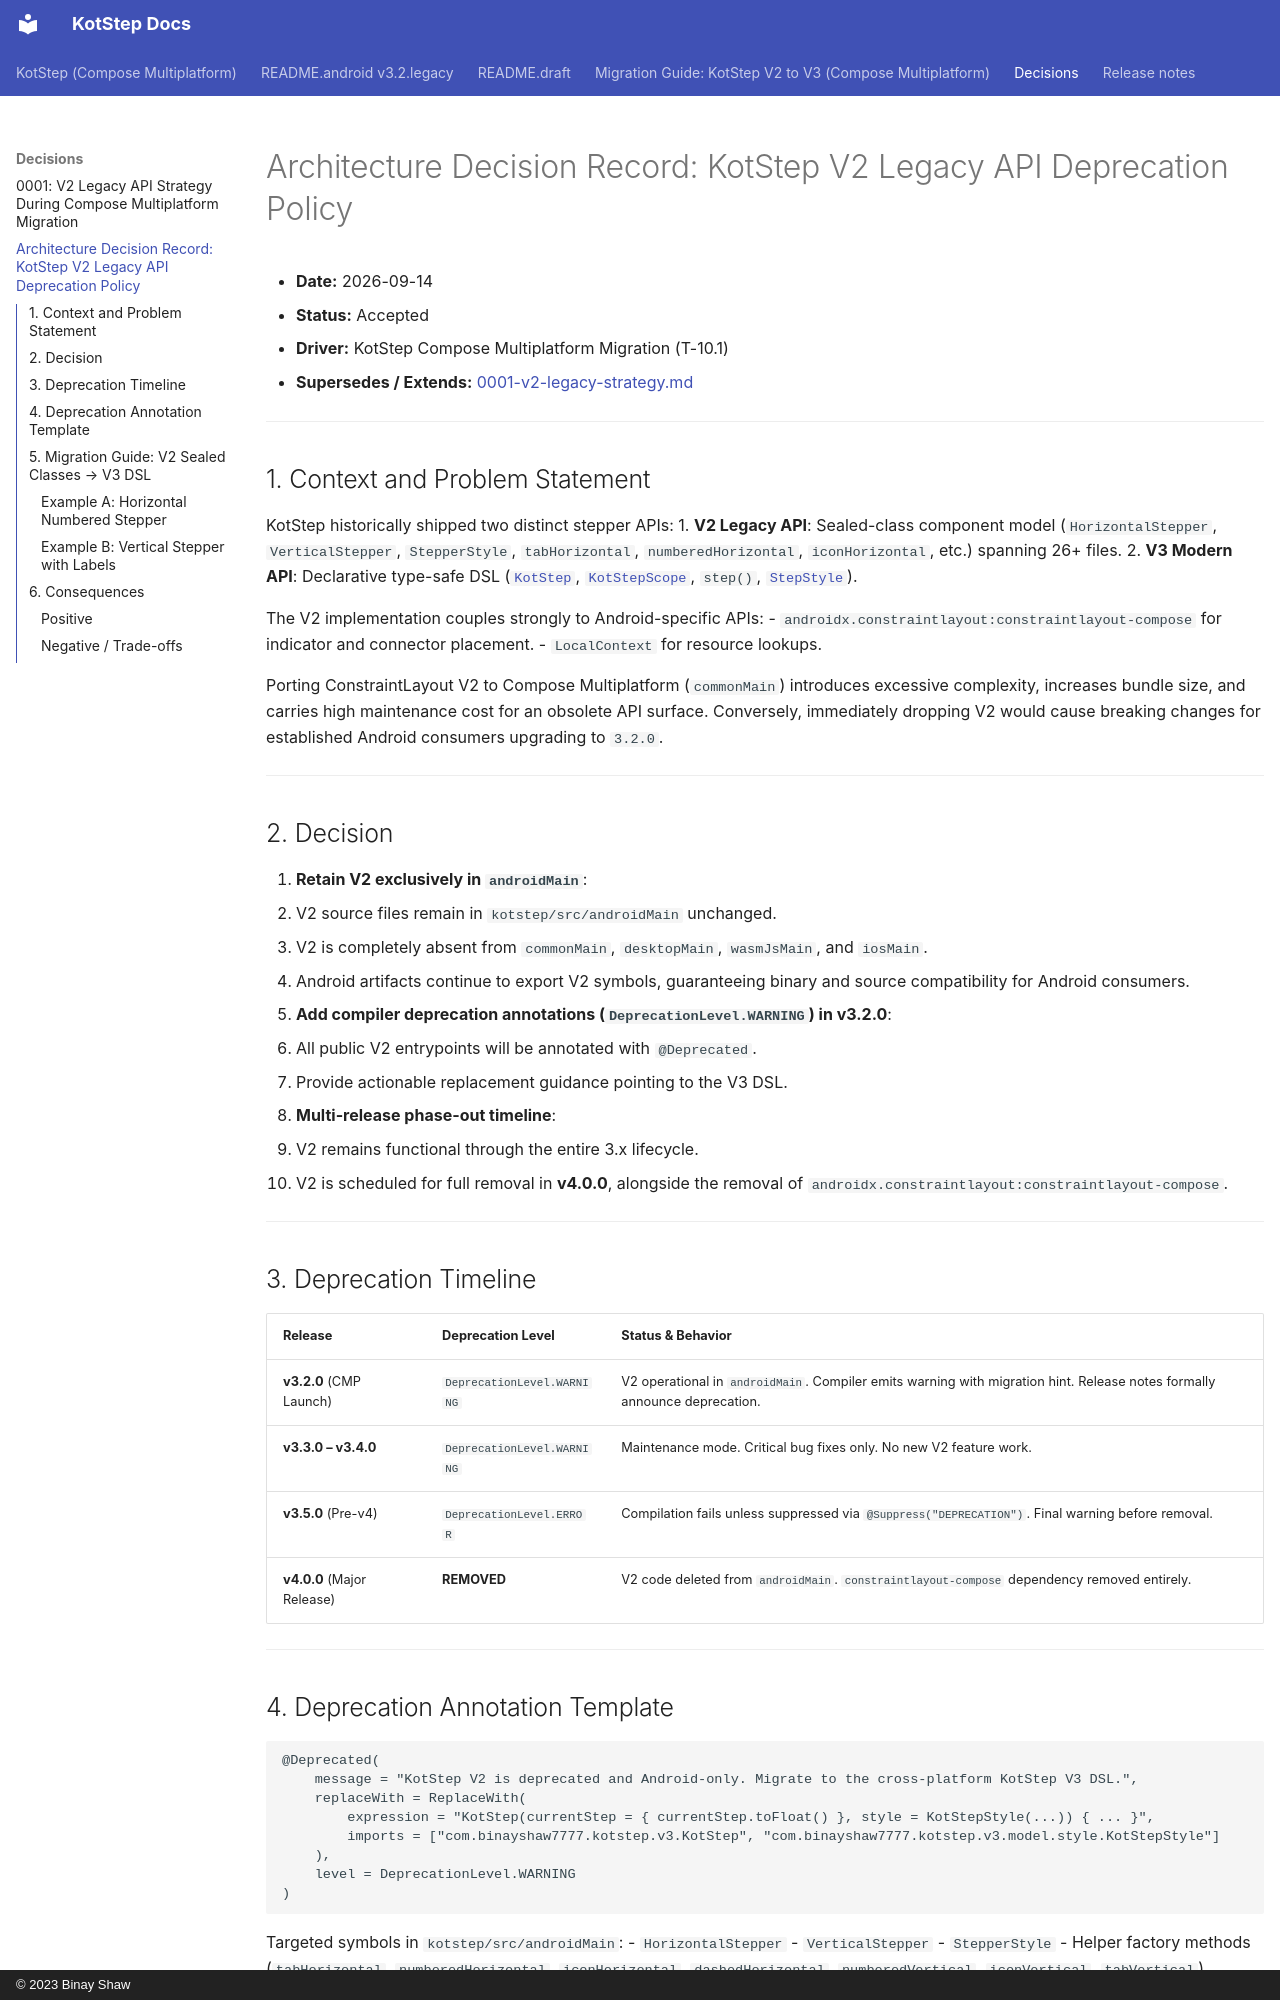

repository: binayshaw7777/KotStep · page: decisions/2026-09-14-v2-deprecation/index.html · generator: mkdocs · copyright: © 2023 Binay Shaw

# Architecture Decision Record: KotStep V2 Legacy API Deprecation Policy

- **Date:** 2026-09-14
- **Status:** Accepted
- **Driver:** KotStep Compose Multiplatform Migration (T-10.1)
- **Supersedes / Extends:** [0001-v2-legacy-strategy.md](file:///Users/binay/AndroidStudioProjects/KotStep/docs/decisions/0001-v2-legacy-strategy.md)

---

## 1. Context and Problem Statement

KotStep historically shipped two distinct stepper APIs:
1. **V2 Legacy API**: Sealed-class component model (`HorizontalStepper`, `VerticalStepper`, `StepperStyle`, `tabHorizontal`, `numberedHorizontal`, `iconHorizontal`, etc.) spanning 26+ files.
2. **V3 Modern API**: Declarative type-safe DSL ([`KotStep`](file:///Users/binay/AndroidStudioProjects/KotStep/kotstep/src/commonMain/kotlin/com/binayshaw7777/kotstep/v3/KotStep.kt), [`KotStepScope`](file:///Users/binay/AndroidStudioProjects/KotStep/kotstep/src/commonMain/kotlin/com/binayshaw7777/kotstep/v3/model/KotStepScope.kt), `step()`, [`StepStyle`](file:///Users/binay/AndroidStudioProjects/KotStep/kotstep/src/commonMain/kotlin/com/binayshaw7777/kotstep/v3/model/style/StepStyle.kt)).

The V2 implementation couples strongly to Android-specific APIs:
- `androidx.constraintlayout:constraintlayout-compose` for indicator and connector placement.
- `LocalContext` for resource lookups.

Porting ConstraintLayout V2 to Compose Multiplatform (`commonMain`) introduces excessive complexity, increases bundle size, and carries high maintenance cost for an obsolete API surface. Conversely, immediately dropping V2 would cause breaking changes for established Android consumers upgrading to `3.2.0`.

---

## 2. Decision

1. **Retain V2 exclusively in `androidMain`**:
   - V2 source files remain in `kotstep/src/androidMain` unchanged.
   - V2 is completely absent from `commonMain`, `desktopMain`, `wasmJsMain`, and `iosMain`.
   - Android artifacts continue to export V2 symbols, guaranteeing binary and source compatibility for Android consumers.

2. **Add compiler deprecation annotations (`DeprecationLevel.WARNING`) in v3.2.0**:
   - All public V2 entrypoints will be annotated with `@Deprecated`.
   - Provide actionable replacement guidance pointing to the V3 DSL.

3. **Multi-release phase-out timeline**:
   - V2 remains functional through the entire 3.x lifecycle.
   - V2 is scheduled for full removal in **v4.0.0**, alongside the removal of `androidx.constraintlayout:constraintlayout-compose`.

---
